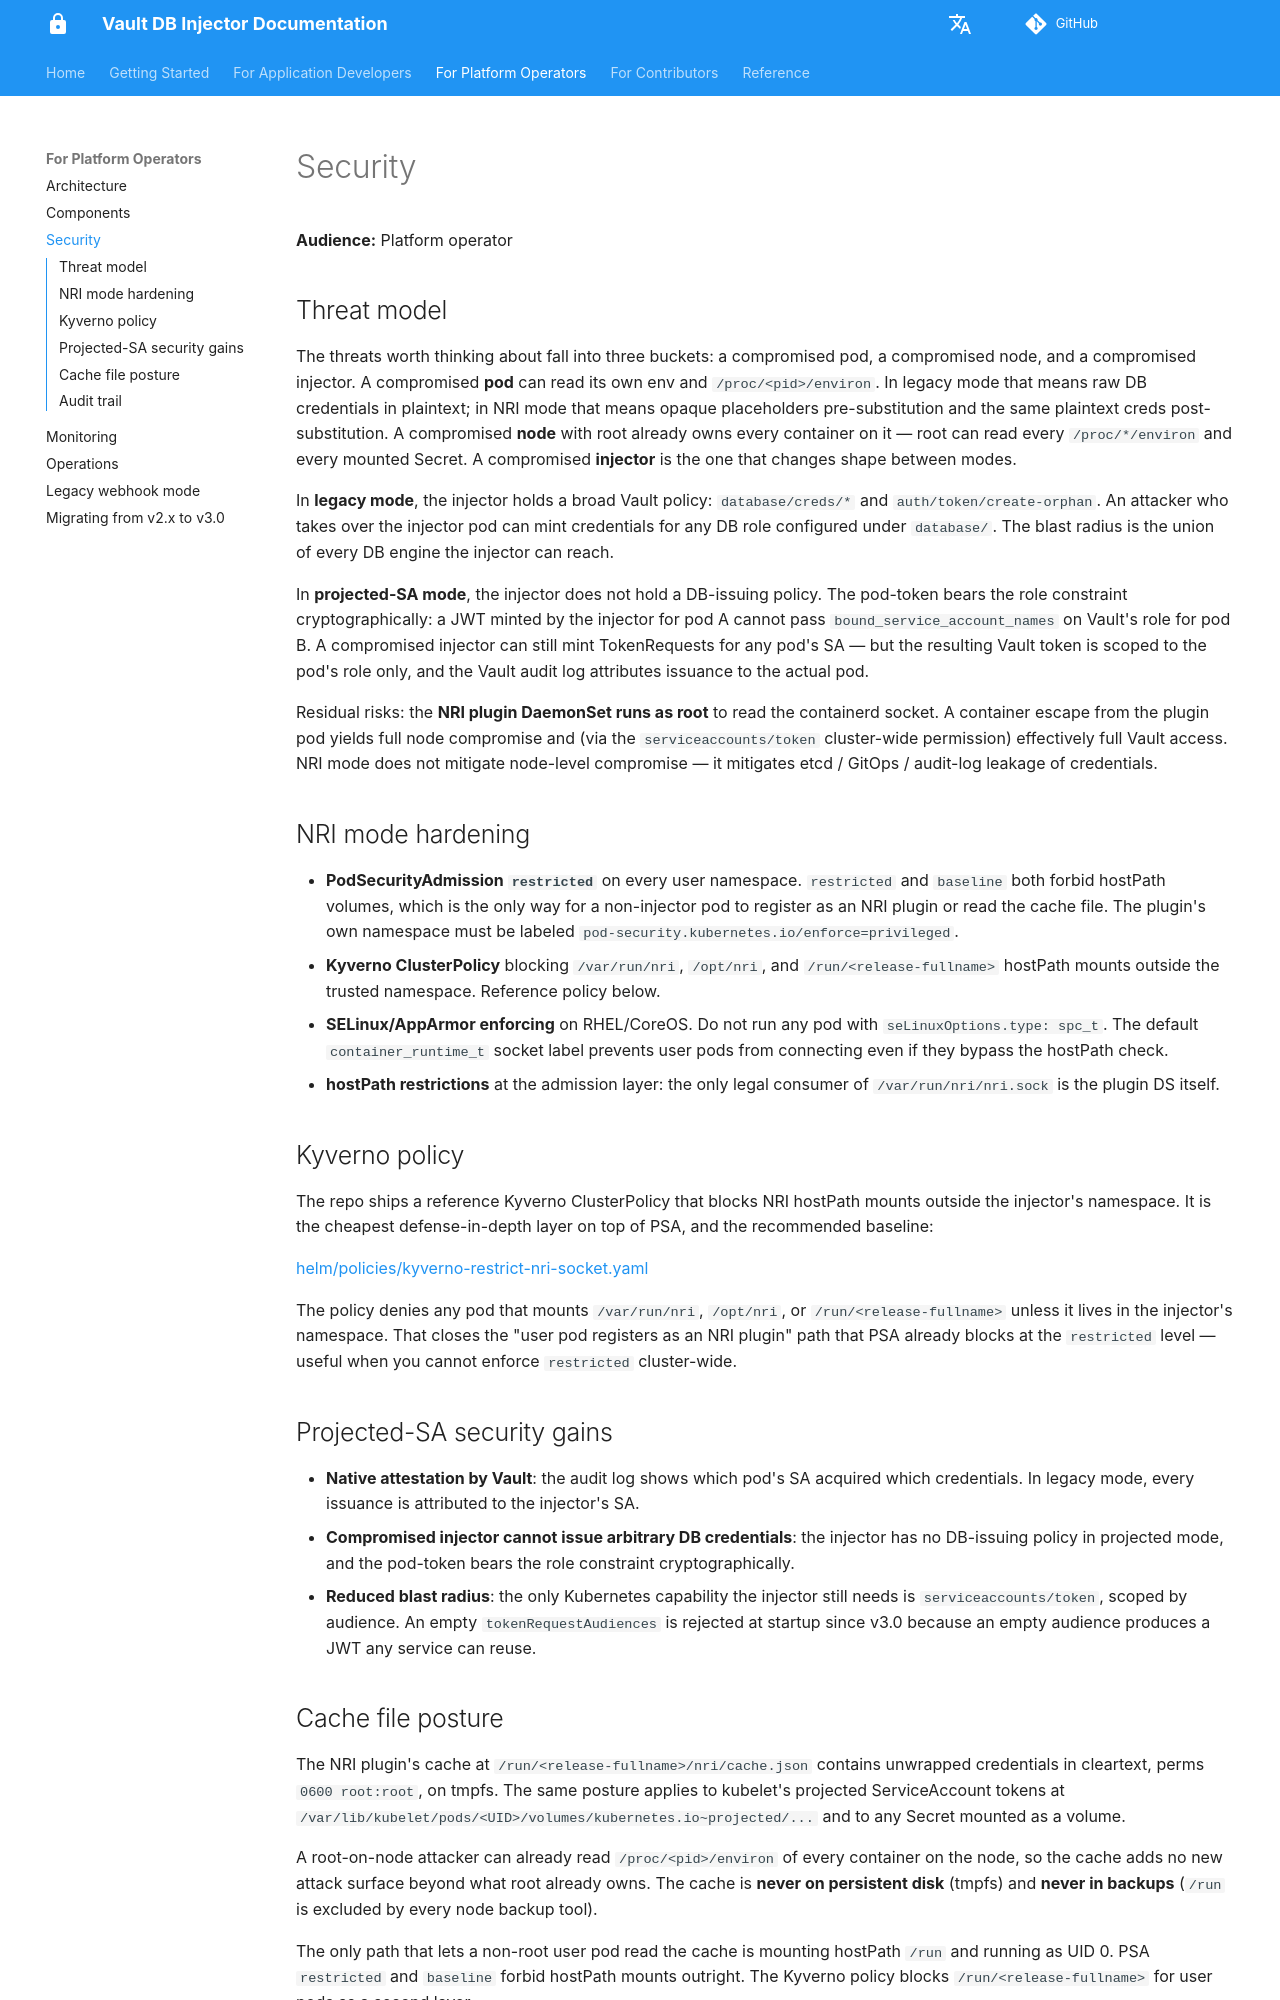

repository: numberly/vault-db-injector · page: operators/security/index.html · generator: mkdocs

# Security

**Audience:** Platform operator

## Threat model

The threats worth thinking about fall into three buckets: a compromised
pod, a compromised node, and a compromised injector. A compromised
**pod** can read its own env and `/proc/<pid>/environ`. In legacy mode
that means raw DB credentials in plaintext; in NRI mode that means
opaque placeholders pre-substitution and the same plaintext creds
post-substitution. A compromised **node** with root already owns every
container on it — root can read every `/proc/*/environ` and every
mounted Secret. A compromised **injector** is the one that changes
shape between modes.

In **legacy mode**, the injector holds a broad Vault policy:
`database/creds/*` and `auth/token/create-orphan`. An attacker who
takes over the injector pod can mint credentials for any DB role
configured under `database/`. The blast radius is the union of every
DB engine the injector can reach.

In **projected-SA mode**, the injector does not hold a DB-issuing
policy. The pod-token bears the role constraint cryptographically: a
JWT minted by the injector for pod A cannot pass `bound_service_account_names`
on Vault's role for pod B. A compromised injector can still mint
TokenRequests for any pod's SA — but the resulting Vault token is
scoped to the pod's role only, and the Vault audit log attributes
issuance to the actual pod.

Residual risks: the **NRI plugin DaemonSet runs as root** to read the
containerd socket. A container escape from the plugin pod yields full
node compromise and (via the `serviceaccounts/token` cluster-wide
permission) effectively full Vault access. NRI mode does not mitigate
node-level compromise — it mitigates etcd / GitOps / audit-log leakage
of credentials.

## NRI mode hardening

- **PodSecurityAdmission `restricted`** on every user namespace.
  `restricted` and `baseline` both forbid hostPath volumes, which is
  the only way for a non-injector pod to register as an NRI plugin or
  read the cache file. The plugin's own namespace must be labeled
  `pod-security.kubernetes.io/enforce=privileged`.
- **Kyverno ClusterPolicy** blocking `/var/run/nri`, `/opt/nri`, and
  `/run/<release-fullname>` hostPath mounts outside the trusted
  namespace. Reference policy below.
- **SELinux/AppArmor enforcing** on RHEL/CoreOS. Do not run any pod
  with `seLinuxOptions.type: spc_t`. The default
  `container_runtime_t` socket label prevents user pods from
  connecting even if they bypass the hostPath check.
- **hostPath restrictions** at the admission layer: the only legal
  consumer of `/var/run/nri/nri.sock` is the plugin DS itself.

## Kyverno policy

The repo ships a reference Kyverno ClusterPolicy that blocks NRI
hostPath mounts outside the injector's namespace. It is the cheapest
defense-in-depth layer on top of PSA, and the recommended baseline:

[helm/policies/kyverno-restrict-nri-socket.yaml](https://github.com/numberly/vault-db-injector/blob/main/helm/policies/kyverno-restrict-nri-socket.yaml)

The policy denies any pod that mounts `/var/run/nri`, `/opt/nri`, or
`/run/<release-fullname>` unless it lives in the injector's namespace.
That closes the "user pod registers as an NRI plugin" path that PSA
already blocks at the `restricted` level — useful when you cannot
enforce `restricted` cluster-wide.

## Projected-SA security gains

- **Native attestation by Vault**: the audit log shows which pod's SA
  acquired which credentials. In legacy mode, every issuance is
  attributed to the injector's SA.
- **Compromised injector cannot issue arbitrary DB credentials**: the
  injector has no DB-issuing policy in projected mode, and the
  pod-token bears the role constraint cryptographically.
- **Reduced blast radius**: the only Kubernetes capability the
  injector still needs is `serviceaccounts/token`, scoped by audience.
  An empty `tokenRequestAudiences` is rejected at startup since v3.0
  because an empty audience produces a JWT any service can reuse.

## Cache file posture

The NRI plugin's cache at `/run/<release-fullname>/nri/cache.json`
contains unwrapped credentials in cleartext, perms `0600 root:root`,
on tmpfs. The same posture applies to kubelet's projected
ServiceAccount tokens at
`/var/lib/kubelet/pods/<UID>/volumes/kubernetes.io~projected/...` and
to any Secret mounted as a volume.

A root-on-node attacker can already read `/proc/<pid>/environ` of
every container on the node, so the cache adds no new attack surface
beyond what root already owns. The cache is **never on persistent
disk** (tmpfs) and **never in backups** (`/run` is excluded by every
node backup tool).

The only path that lets a non-root user pod read the cache is mounting
hostPath `/run` and running as UID 0. PSA `restricted` and `baseline`
forbid hostPath mounts outright. The Kyverno policy blocks
`/run/<release-fullname>` for user pods as a second layer.
